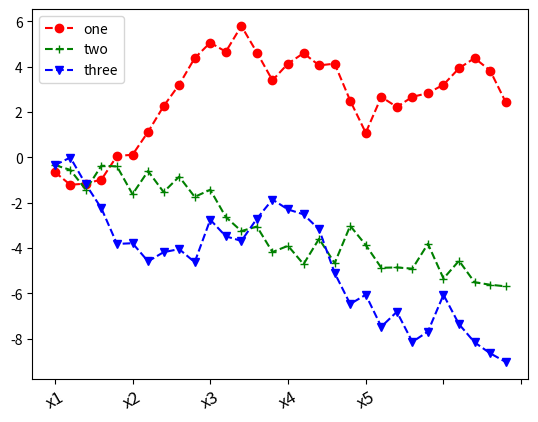

This figure's Python source:
"""
AxesSubplot.set_xticklabels()可以设置非数值型坐标
"""
import matplotlib.pyplot as plt
import numpy as np

fig = plt.figure()
ax = fig.add_subplot(1, 1, 1)
ax.plot(np.random.randn(30).cumsum(), color='#ff0000', linestyle='dashed', marker='o', label='one')
ax.plot(np.random.randn(30).cumsum(), color='g', linestyle='dashed', marker='+', label='two')
ax.plot(np.random.randn(30).cumsum(), color='b', linestyle='dashed', marker='v', label='three')
ax.set_xticklabels(['x0', 'x1', 'x2', 'x3', 'x4', 'x5'], rotation=30, fontsize='large')
ax.legend(loc='best')
plt.show()
